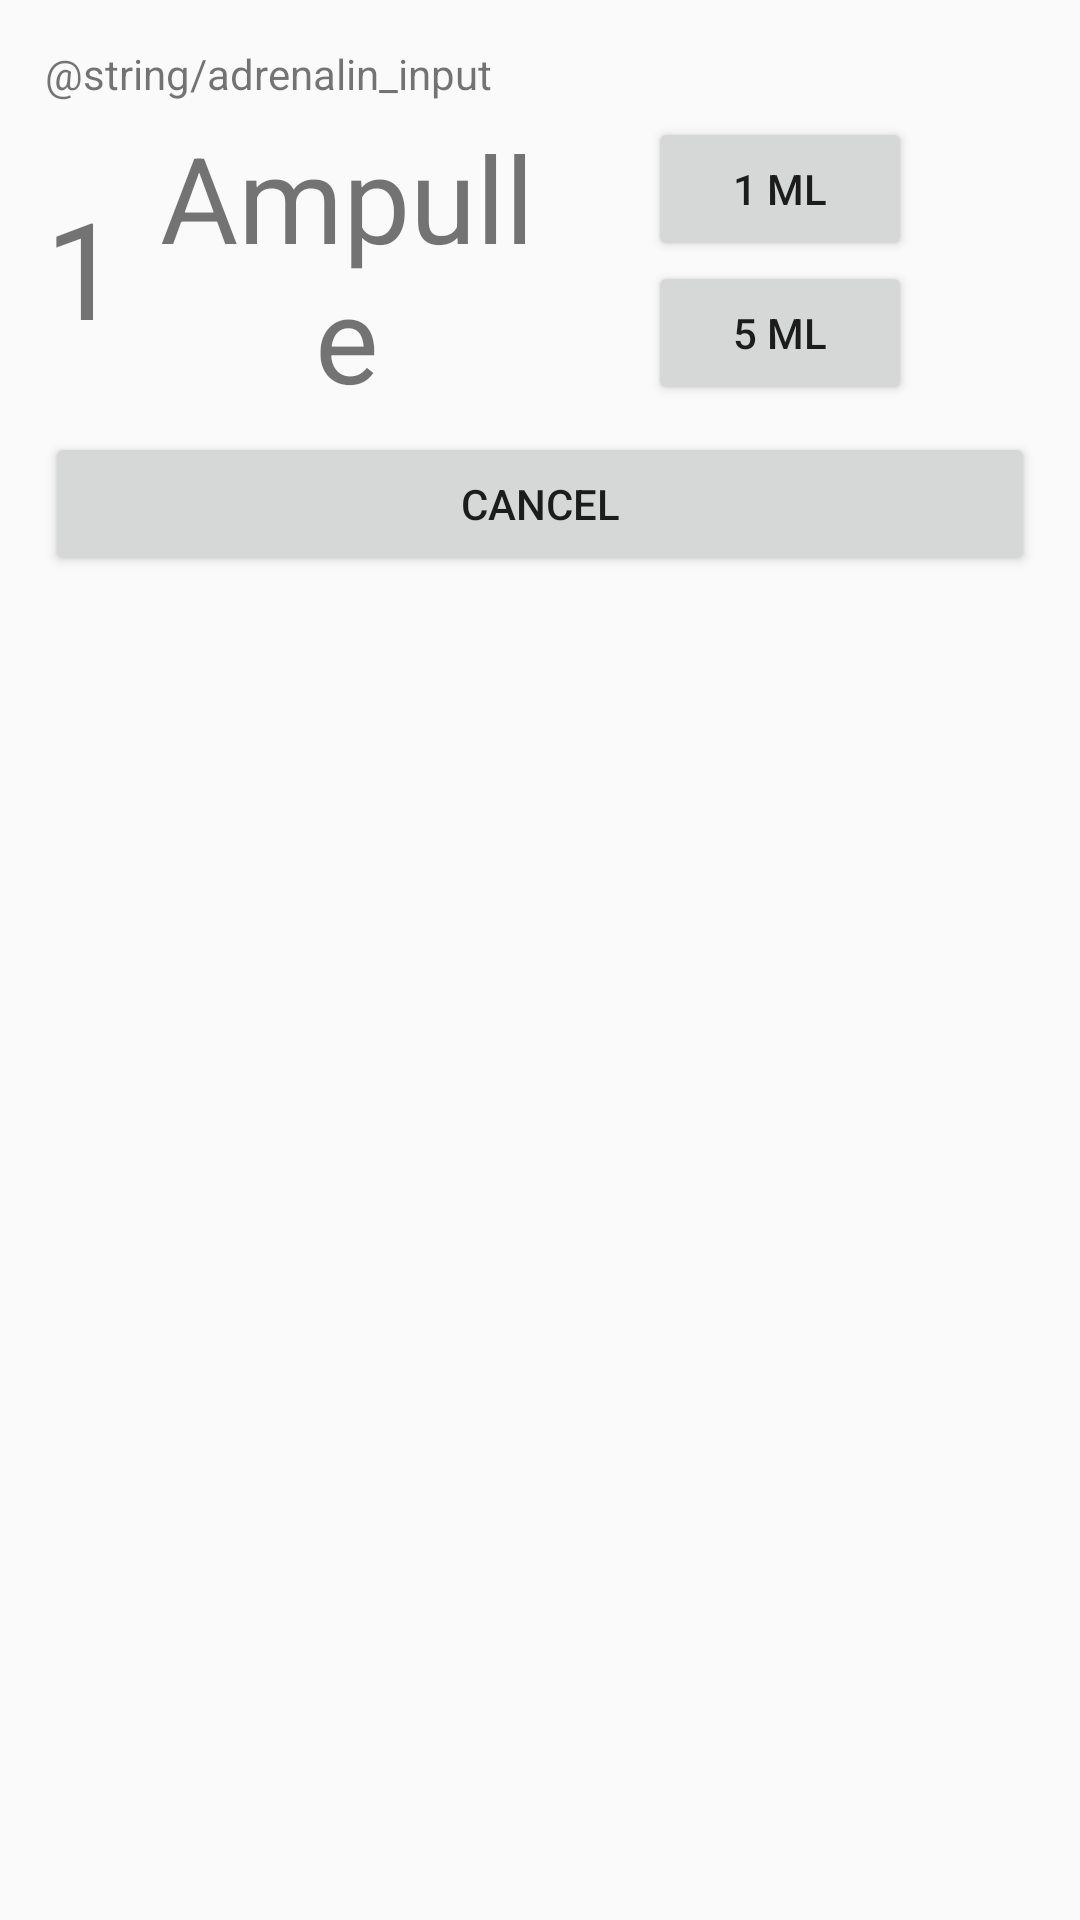

Produce the Android XML layout that renders to this screen, including the resource entries it uses.
<!-- AndroidManifest.xml: application theme AppTheme -->
<!-- res/layout/dialog_adrenalin.xml -->
<?xml version="1.0" encoding="utf-8"?>
<LinearLayout xmlns:android="http://schemas.android.com/apk/res/android"
    xmlns:tools="http://schemas.android.com/tools"
    android:layout_width="400dp"
    android:layout_height="wrap_content"
    android:orientation="vertical"
    android:padding="15dp">

    <TextView
        android:id="@+id/tDialogTitle"
        android:layout_width="match_parent"
        android:layout_height="wrap_content"
        android:text="@string/adrenalin_input" />

    <LinearLayout
        android:layout_width="match_parent"
        android:layout_height="wrap_content"
        android:baselineAligned="true"
        android:orientation="horizontal"
        android:paddingTop="5dp"
        android:weightSum="100">

        <LinearLayout
            android:layout_width="0dp"
            android:layout_height="match_parent"
            android:layout_weight="50"
            android:gravity="center_vertical|center_horizontal"
            android:orientation="horizontal">

            <TextView
                android:id="@+id/tValueInt"
                android:layout_width="wrap_content"
                android:layout_height="wrap_content"
                android:text="1 "
                android:textAlignment="center"
                android:textSize="45sp" />

            <TextView
                android:id="@+id/tCelcius"
                android:layout_width="wrap_content"
                android:layout_height="wrap_content"
                android:text="Ampulle"
                android:textAlignment="center"
                android:textSize="40sp" />
        </LinearLayout>

        <LinearLayout
            android:layout_width="0dp"
            android:layout_height="match_parent"
            android:layout_weight="50"
            android:orientation="horizontal">

            <LinearLayout
                android:layout_width="0dp"
                android:layout_height="match_parent"
                android:layout_weight="50"
                android:gravity="center_horizontal"
                android:orientation="vertical"
                android:paddingRight="5dp">

                <Button
                    android:id="@+id/b1ml"
                    android:layout_width="wrap_content"
                    android:layout_height="wrap_content"
                    android:text="1 ml" />

                <Button
                    android:id="@+id/b5ml"
                    android:layout_width="wrap_content"
                    android:layout_height="wrap_content"
                    android:text="5 ml" />

            </LinearLayout>

        </LinearLayout>

    </LinearLayout>

    <LinearLayout
        android:layout_width="match_parent"
        android:layout_height="wrap_content"
        android:orientation="horizontal"
        android:paddingTop="5dp">

        <Button
            android:id="@+id/bCancel"
            android:layout_width="wrap_content"
            android:layout_height="wrap_content"
            android:layout_weight="1"
            android:text="Cancel" />

    </LinearLayout>
</LinearLayout>
<!-- resources referenced by this layout -->
<resources>
  <style name="AppTheme" parent="Theme.AppCompat.Light.NoActionBar">
          
          <item name="colorPrimary">@color/colorPrimary</item>
          <item name="colorPrimaryDark">@color/colorPrimaryDark</item>
          <item name="colorAccent">@color/colorAccent</item>
          <item name="android:windowNoTitle">true</item>
          <item name="android:windowActionBar">false</item>
          <item name="android:windowFullscreen">true</item>
          <item name="android:windowContentOverlay">@null</item>
      </style>
  <color name="colorPrimary">#AF1960</color>
  <color name="colorPrimaryDark">#AF1960</color>
  <color name="colorAccent">#AF1960</color>
</resources>
